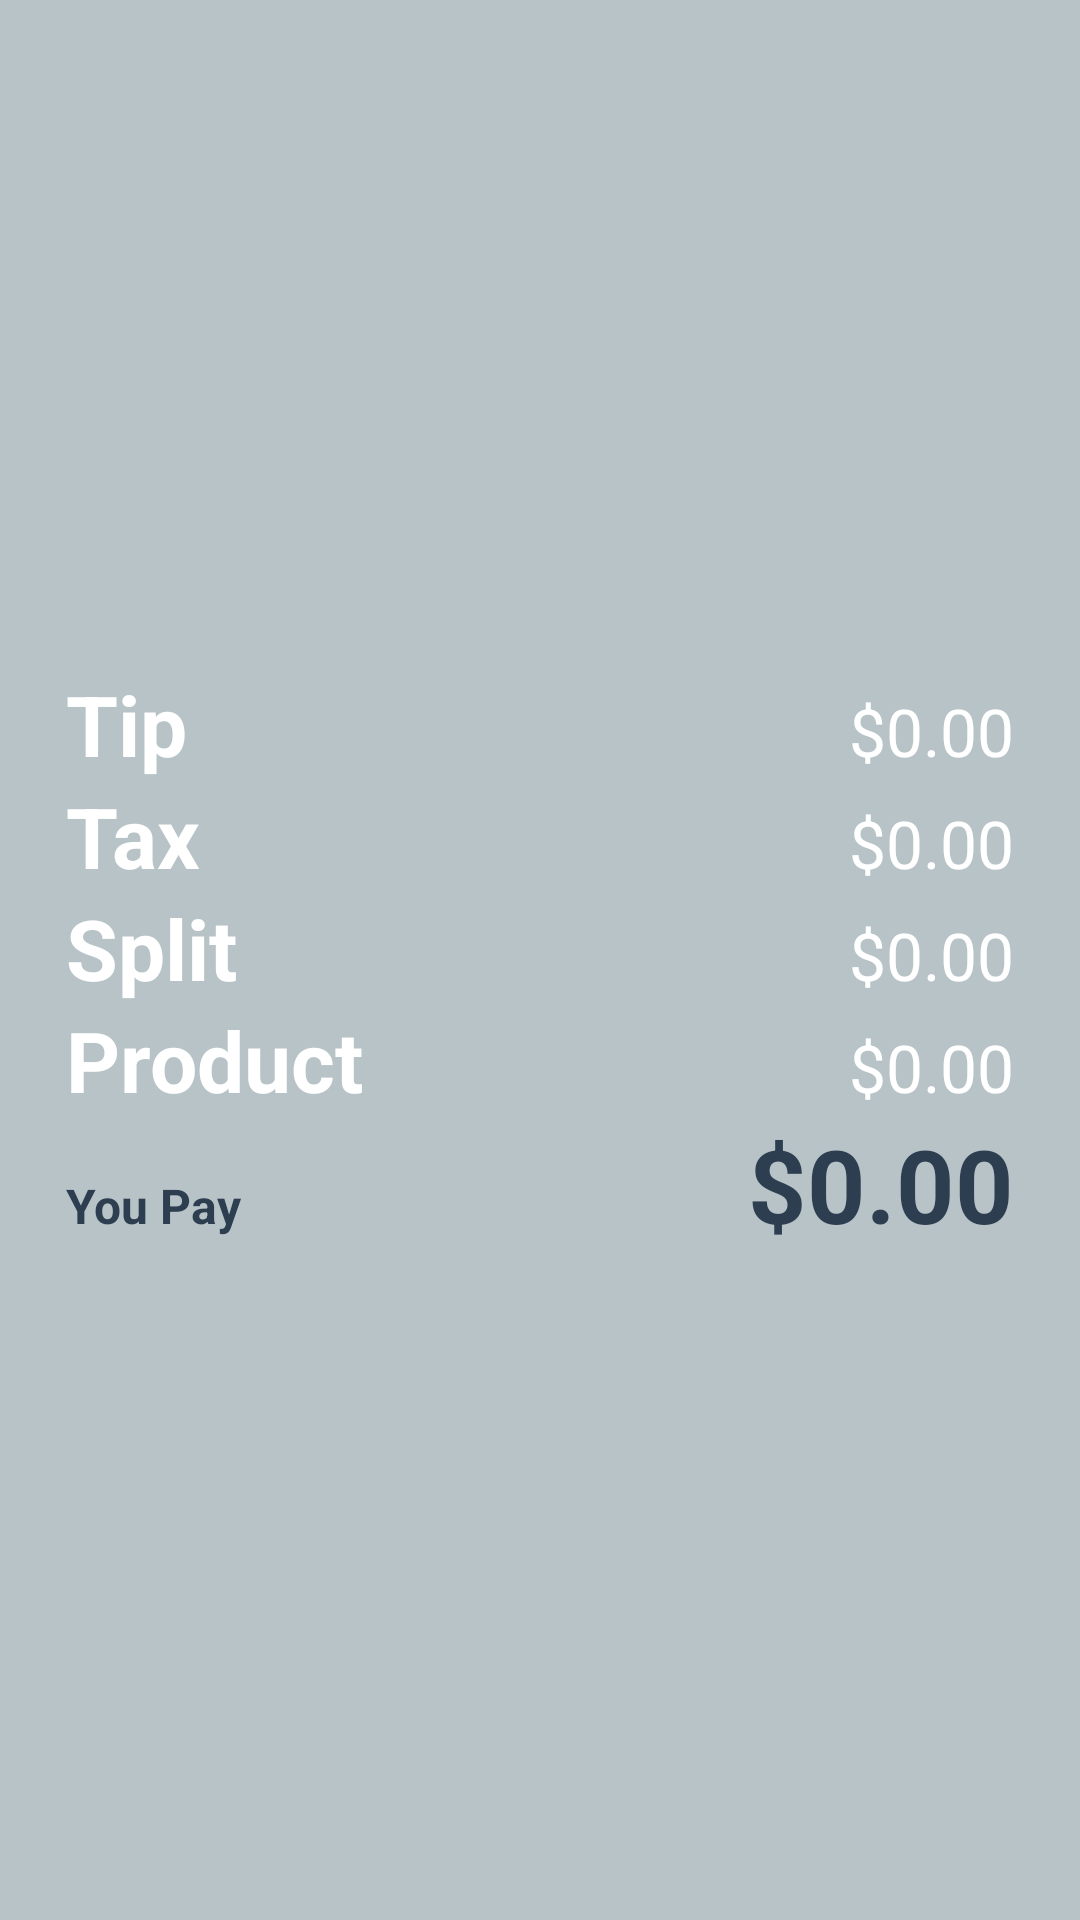

Reconstruct the res/layout file that produces this screen, plus the resources it refers to.
<!-- AndroidManifest.xml: application theme AppTheme -->
<!-- res/layout/prices_layout.xml -->
<?xml version="1.0" encoding="utf-8"?>
<ScrollView
    android:background="@color/gridBackground"
    xmlns:android="http://schemas.android.com/apk/res/android"
    android:layout_height="match_parent"
    android:layout_width="match_parent">



<GridLayout
    android:layout_gravity="center"

    android:rowCount="5"
    android:columnCount="3"
    android:orientation="vertical"

    android:paddingLeft="@dimen/gridPaddingHorizontal"
    android:paddingStart="@dimen/gridPaddingHorizontal"
    android:paddingRight="@dimen/gridPaddingHorizontal"
    android:paddingEnd="@dimen/gridPaddingHorizontal"

    android:paddingTop="@dimen/gridPaddingVertical"
    android:paddingBottom="@dimen/gridPaddingVertical"

    android:layout_width="match_parent"
    android:layout_height="wrap_content">



<TextView
    android:layout_row="0"
    android:layout_column="0"

    style="@style/PricesNameStyle"
    android:text="@string/tipText" />

    <TextView
        style="@style/PricesTotalStyle"
        android:id="@id/tipTotal"

        android:layout_row="0"
        android:layout_column="2"/>


    <TextView
    android:layout_columnSpan="2"
    android:layout_row="1"
    android:layout_column="0"
    style="@style/PricesNameStyle"
    android:text="@string/taxText" />

<TextView
    style="@style/PricesTotalStyle"
    android:id="@id/taxTotal"

    android:layout_row="1"
    android:layout_column="2" />



<TextView
    android:layout_row="2"
    android:layout_column="0"
    style="@style/PricesNameStyle"
    android:text="@string/splitText"
    android:layout_width="wrap_content" />

<TextView
    style="@style/PricesTotalStyle"
    android:id="@id/splitTotal"

    android:layout_row="2"
    android:layout_column="2" />



<TextView
     android:layout_row="3"
     android:layout_column="0"
     style="@style/PricesNameStyle"
     android:text="@string/productName" />

<TextView
    style="@style/PricesTotalStyle"
    android:id="@id/productTotal"

    android:layout_row="3"
    android:layout_column="2" />



<TextView
    android:layout_row="4"
    android:layout_column="0"
    android:id="@id/youPayEachPay"

    style="@style/YouPayTextStyle"/>

<TextView
    style="@style/YouPayTotalStyle"
    android:id="@id/youPayTotal"

    android:layout_row="4"
    android:layout_column="2" />



</GridLayout>



</ScrollView>
<!-- resources referenced by this layout -->
<resources>
  <color name="gridBackground">#b8c3c7</color>
  <dimen name="gridPaddingHorizontal">22dp</dimen>
  <dimen name="gridPaddingVertical">22dp</dimen>
  <string name="productName">Product</string>
  <string name="splitText">Split</string>
  <string name="taxText">Tax</string>
  <string name="tipText">Tip</string>
  <style name="PricesNameStyle">
          <item name="android:textColor">@color/textFill</item>
          <item name="android:textStyle">bold</item>
          <item name="android:textSize">@dimen/pricesNameTextSize</item>
      </style>
  <style name="PricesTotalStyle">
          <item name="android:layout_gravity">fill_horizontal</item>
          <item name="android:gravity">end|right</item>
          <item name="android:textSize">@dimen/pricesTotalTextSize</item>
          <item name="android:textColor">@color/textFill</item>
          <item name="android:text">@string/pricesDefault</item>
      </style>
  <style name="YouPayTextStyle" parent="PricesNameStyle">
          <item name="android:textSize">@dimen/youPayTextSize</item>
          <item name="android:textColor">@color/youPayTotalColor</item>
          <item name="android:textStyle">bold</item>
          <item name="android:text">@string/youPay</item>
      </style>
  <style name="YouPayTotalStyle" parent="PricesTotalStyle">
          <item name="android:textSize">@dimen/youPayTotalTextSize</item>
          <item name="android:textColor">@color/youPayTotalColor</item>
          <item name="android:textStyle">bold</item>
      </style>
  <style name="AppTheme" parent="Theme.AppCompat.Light.NoActionBar">
          xmlns:tools="http://schemas.android.com/tools"
  
          <item name="windowNoTitle">true</item>
          
          
          <item name="TipViewStyle">@style/WidgetTipViewStyle</item>
          <item name="AngleTextLayoutStyle">@style/WidgetAngleTextLayoutStyle</item>
  
          <item name="colorAccent">@color/colorAccent</item>
      </style>
  <color name="textFill">@color/whiteColor</color>
  <dimen name="pricesNameTextSize">28dp</dimen>
  <dimen name="pricesTotalTextSize">22dp</dimen>
  <string name="pricesDefault">$0.00</string>
  <dimen name="youPayTextSize">16dp</dimen>
  <color name="youPayTotalColor">@color/trackFill</color>
  <string name="youPay">You Pay</string>
  <dimen name="youPayTotalTextSize">34dp</dimen>
  <color name="colorAccent">#5e3d7c</color>
  <color name="whiteColor">#ffffff</color>
  <color name="trackFill">#2c3e50</color>
  <dimen name="thumbSize">44dp</dimen>
  <dimen name="thumbStrokeSize">4dp</dimen>
  <color name="goldColor">#d4aa00</color>
  <color name="thumbTouchFill">#8e8e8e</color>
  <dimen name="trackSize">200dp</dimen>
  <dimen name="strokeWidth">8dp</dimen>
  <color name="tipFill">@color/whiteColor</color>
  <color name="taxFill">@color/whiteColor</color>
  <color name="splitFill">@color/whiteColor</color>
  <dimen name="tickmarkSize">4dp</dimen>
  <dimen name="thumbTextSize">12dp</dimen>
  <dimen name="trackTextSize">28dp</dimen>
  <color name="trackStrokeFill">@color/whiteColor</color>
  <color name="thumbTextFill">@color/tipViewCardBackground</color>
  <dimen name="tipViewPadding">8dp</dimen>
  <dimen name="secondaryPricesDataPadding">6dp</dimen>
  <dimen name="textPadding">6dp</dimen>
  <string name="descriptionText">(Per Person)</string>
  <string name="secondaryValueText">0%</string>
  <string name="primaryValueText">$0</string>
  <dimen name="titleTextSize">22dp</dimen>
  <dimen name="descriptionTextSize">12dp</dimen>
  <dimen name="secondaryValueTextSize">22dp</dimen>
  <dimen name="primaryValueTextSize">22dp</dimen>
  <color name="tipViewCardBackground">#34495e</color>
</resources>
